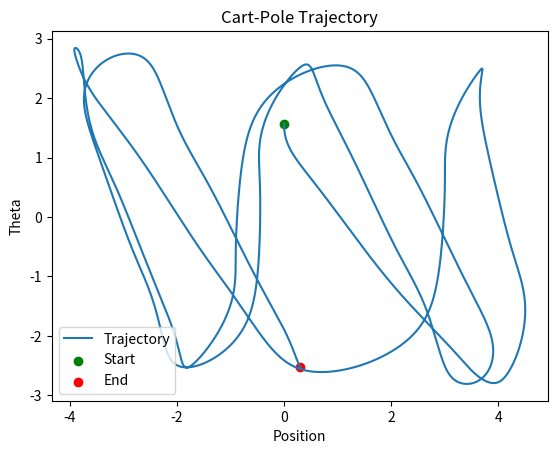

This figure's Python source:
#!/usr/bin/env python3
# -*- coding: utf-8 -*-
"""

[redacted]
"""

import numpy as np
import matplotlib.pyplot as plt


def angle_normalize(x):
    return ((x + np.pi) % (2 * np.pi)) - np.pi

# def cart_pole_dynamics(x):
#     # Constants
#     mp = 1.0  # mass of pole
#     mc = 1.0  # mass of cart
#     l = 1.0   # length to center of mass of pendulum
#     g = 1.0   # gravity (simplified)

#     # Extract state variables
#     pos, cos_theta, sin_theta, pos_dot, theta_dot = x

#     # Dynamics calculations
#     denominator1 = mc + mp * sin_theta**2
#     denominator2 = l * (mc + mp * sin_theta**2)

#     theta_double_dot = (-mp * l * theta_dot**2 * sin_theta * cos_theta - (mc + mp) * g * sin_theta) / denominator2
#     x_double_dot = (mp * sin_theta * (l * theta_dot**2 + g * cos_theta)) / denominator1
    

#     f_x = np.array([pos_dot, -sin_theta * theta_dot, cos_theta * theta_dot, x_double_dot, theta_double_dot])
#     g_x = np.array([0, 0, 0, 1 / denominator1, -cos_theta / denominator2])

#     return f_x, g_x

def cart_pole_dynamics(x):
    # Constants
    mp = 1.0  # mass of pole
    mc = 1.0  # mass of cart
    l = 1.0   # length to center of mass of pendulum
    g = 1.0   # gravity (simplified)

    # Extract state variables
    pos, theta, pos_dot, theta_dot = x
    
    cos_theta = np.cos(theta)
    sin_theta = np.sin(theta)

    # Dynamics calculations
    denominator1 = mc + mp * sin_theta**2
    denominator2 = l * (mc + mp * sin_theta**2)

    theta_double_dot = (-mp * l * theta_dot**2 * sin_theta * cos_theta - (mc + mp) * g * sin_theta) / denominator2
    x_double_dot = (mp * sin_theta * (l * theta_dot**2 + g * cos_theta)) / denominator1
    

    f_x = np.array([pos_dot, theta_dot, x_double_dot, theta_double_dot])
    g_x = np.array([0, 0, 1 / denominator1, -cos_theta / denominator2])

    return f_x, g_x
    


def simulate_cart_pole(controller, initial_state, time_steps, dt):
    state = np.array(initial_state)
    trajectory = [state]

    for _ in range(time_steps):
        f_x, g_x = cart_pole_dynamics(state)
        u = controller(state)
        state_dot = f_x + g_x * u
        state = state + state_dot * dt
        state[1] = angle_normalize(state[1])
        
        trajectory.append(state)

    return np.array(trajectory)

# def energy_based_controller(state):
#     theta_dot = state[4]
#     cos_theta = state[1]
#     sin_theta = state[2]
    
#     pos = state[0]
#     pos_dot = state[3]

#     E = 0.5 * theta_dot**2 - cos_theta
#     E_d = 1
#     tilde_E = E - E_d
    

#     k1 = 1.0  # Tunable parameter
    
#     k2 = 0.1
#     k3 = 0.01
#     u = k1 * theta_dot * cos_theta * tilde_E - k2 * pos - k3 * pos_dot
    


#     return u

def energy_based_controller(state):
    theta_dot = state[3]

    theta = state[1]
    
    cos_theta = np.cos(theta)
    
    pos = state[0]
    pos_dot = state[2]

    E = 0.5 * theta_dot**2 - cos_theta
    E_d = 1
    tilde_E = E - E_d
    

    k1 = 10.0  # Tunable parameter
    
    k2 = 0.1
    k3 = 0.01
    u = k1 * theta_dot * cos_theta * tilde_E - k2 * pos - k3 * pos_dot
    


    return u

# Example usage
initial_state = [0, np.cos(np.pi/2), np.sin(np.pi/2), 0, 0]  # pos, cos_theta, sin_theta, pos_dot, theta_dot
initial_state = [0, np.pi/2, 0, 0]  # pos, cos_theta, sin_theta, pos_dot, theta_dot
trajectory = simulate_cart_pole(energy_based_controller, initial_state, time_steps=3000, dt=0.02)

print(trajectory[-20:])
# Convert cos_theta and sin_theta to theta for plotting
theta = np.arctan2(trajectory[:, 2], trajectory[:, 1])
theta = trajectory[:, 1]

# Plotting the trajectory
plt.plot(trajectory[:, 0], theta, label='Trajectory')
plt.scatter(trajectory[0, 0], theta[0], color='green', label='Start')  # Start point
plt.scatter(trajectory[-1, 0], theta[-1], color='red', label='End')    # End point

plt.xlabel('Position')
plt.ylabel('Theta')
plt.title('Cart-Pole Trajectory')
plt.legend()
plt.show()